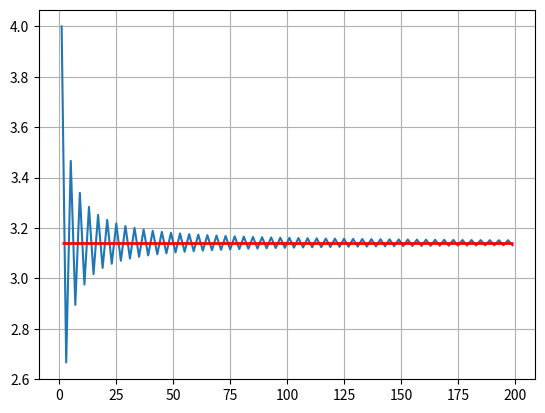

Write Python code to recreate this figure.
from math import pi
import matplotlib.pyplot as plt

result = 0
sign = 1

x = range(1, 200, 2)
y = list()

for denom in x:
    result += sign * (1 / denom)
    y.append(result * 4)
    sign *= -1

fig, ax = plt.subplots()
ax.grid(True)
ax.plot(x, y)
ax.hlines(y=pi, xmin=1, xmax=list(x)[-1], linewidth=2, color='r')

plt.show()

plt.show()
